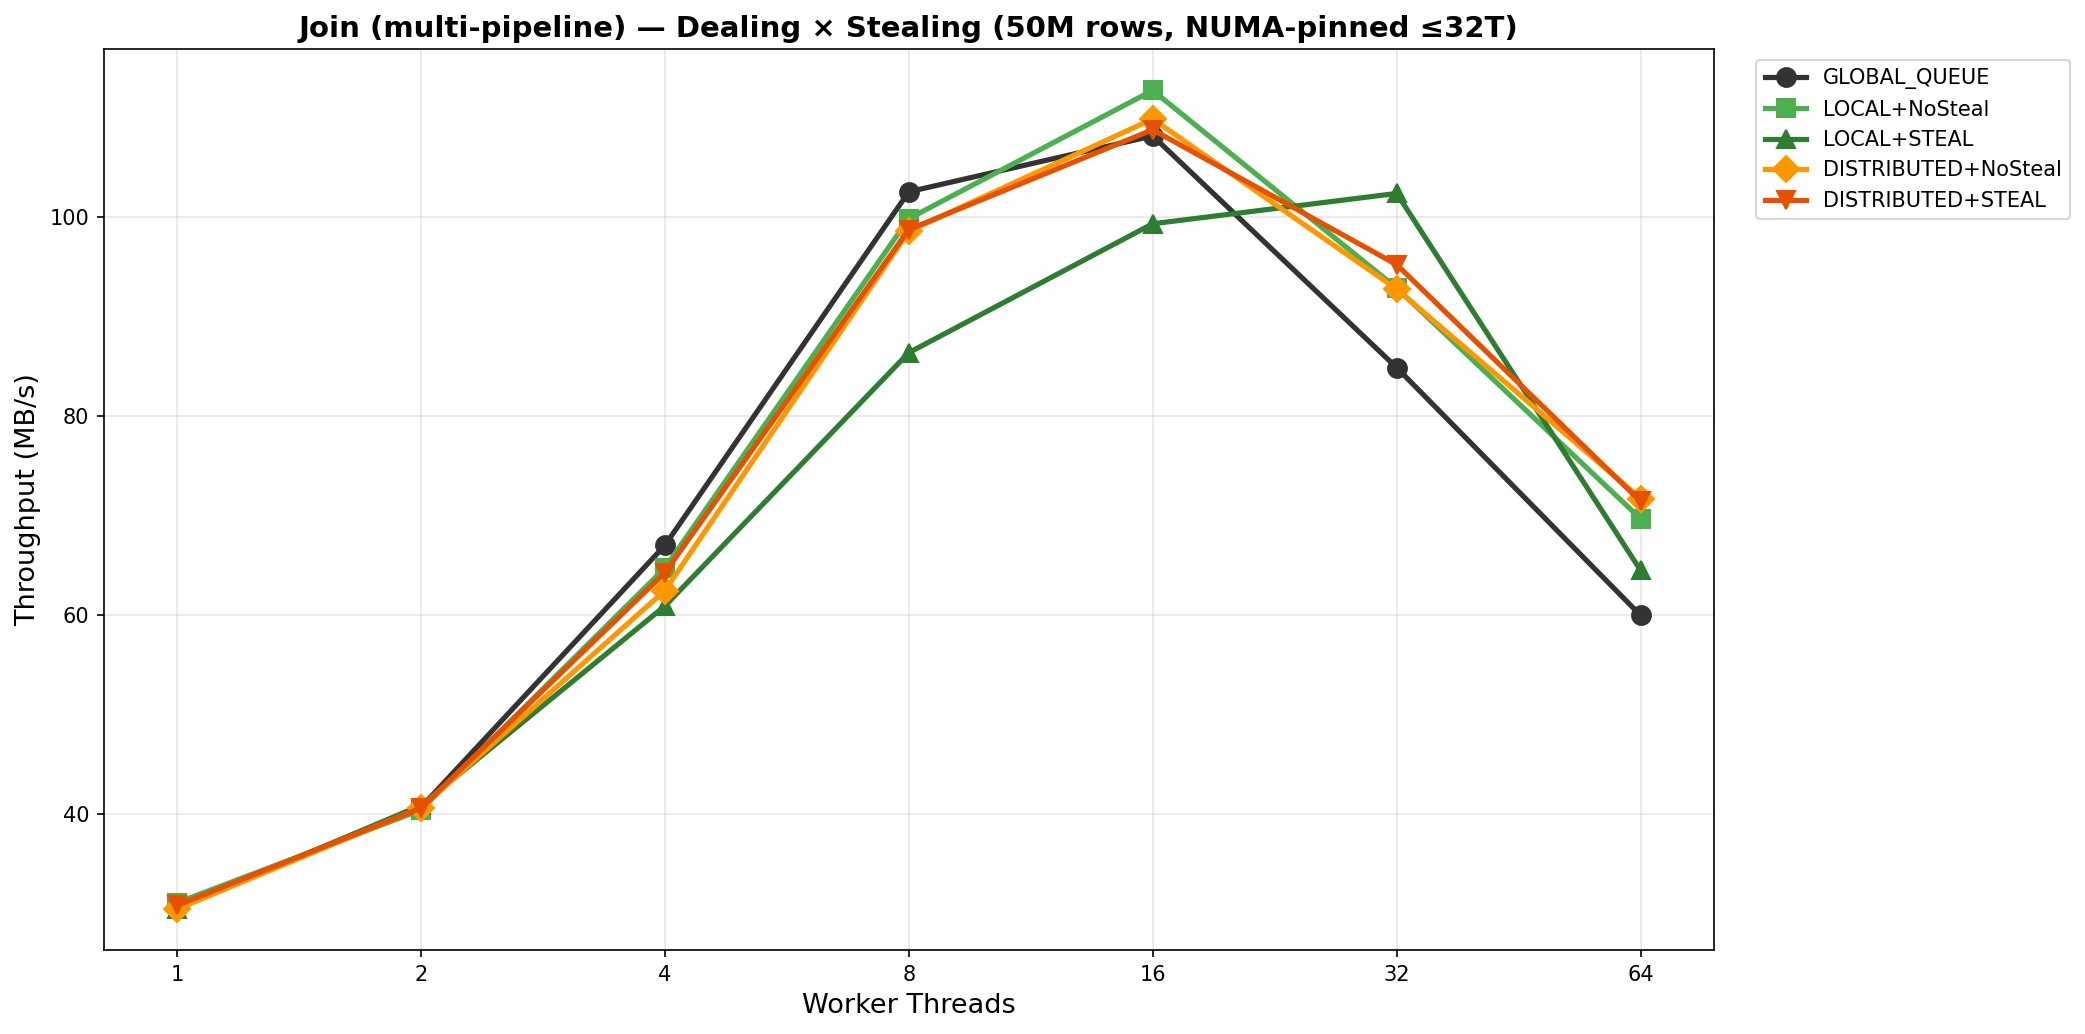

Data behind this chart, as committed beside it:
threads, config, time, bps, tps
1, GLOBAL_QUEUE, 315.1, 32194002, 317364
1, LOCAL+NoSteal, 311.4, 32579108, 321161
1, LOCAL+STEAL, 317.2, 31984318, 315297
1, DISTRIBUTED+NoSteal, 317.8, 31920771, 314671
1, DISTRIBUTED+STEAL, 314, 32307201, 318480
2, GLOBAL_QUEUE, 238, 42631370, 420254
2, LOCAL+NoSteal, 239.4, 42365327, 417632
2, LOCAL+STEAL, 236.7, 42849847, 422408
2, DISTRIBUTED+NoSteal, 238.1, 42602892, 419974
2, DISTRIBUTED+STEAL, 238.3, 42565369, 419604
4, GLOBAL_QUEUE, 144.4, 70247609, 692492
4, LOCAL+NoSteal, 149.5, 67863233, 668987
4, LOCAL+STEAL, 158.9, 63858634, 629510
4, DISTRIBUTED+NoSteal, 154.9, 65482692, 645520
4, DISTRIBUTED+STEAL, 150.6, 67362500, 664051
8, GLOBAL_QUEUE, 94.35, 107515379, 1059872
8, LOCAL+NoSteal, 96.9, 104683926, 1031960
8, LOCAL+STEAL, 112, 90560678, 892735
8, DISTRIBUTED+NoSteal, 98.15, 103358389, 1018893
8, DISTRIBUTED+STEAL, 97.98, 103536007, 1020644
16, GLOBAL_QUEUE, 89.45, 113411939, 1118000
16, LOCAL+NoSteal, 85.82, 118200550, 1165205
16, LOCAL+STEAL, 97.4, 104149035, 1026687
16, DISTRIBUTED+NoSteal, 88.06, 115191952, 1135547
16, DISTRIBUTED+STEAL, 88.94, 114061527, 1124403
32, GLOBAL_QUEUE, 114, 88986868, 877221
32, LOCAL+NoSteal, 104.2, 97369954, 959860
32, LOCAL+STEAL, 94.5, 107345793, 1058201
32, DISTRIBUTED+NoSteal, 104.3, 97263812, 958814
32, DISTRIBUTED+STEAL, 101.6, 99840418, 984214
64, GLOBAL_QUEUE, 161.3, 62872825, 619792
64, LOCAL+NoSteal, 138.8, 73060931, 720225
64, LOCAL+STEAL, 150, 67613342, 666523
64, DISTRIBUTED+NoSteal, 134.9, 75189173, 741205
64, DISTRIBUTED+STEAL, 135.5, 74888258, 738238
